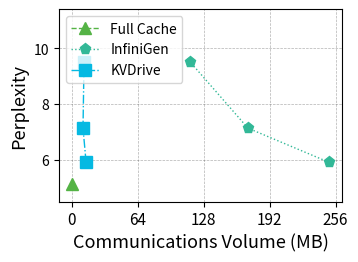

Here is the Python script that generated this plot: (Note: this script raises an exception after producing the figure.)
import numpy as np
import matplotlib.pyplot as plt
import matplotlib.pylab as pylab
from matplotlib.ticker import MultipleLocator, FormatStrFormatter

# 绘图参数全家桶
params = {
    'axes.labelsize': '13',
    'xtick.labelsize': '11',
    'ytick.labelsize': '10',
    'legend.fontsize': '10',
    'figure.figsize': '3.5, 2.5',
    'figure.dpi': '300',
    'figure.subplot.left': '0.15',
    'figure.subplot.right': '0.96',
    'figure.subplot.bottom': '0.14',
    'figure.subplot.top': '0.91',
    'pdf.fonttype': '42',
    'ps.fonttype': '42',
}
pylab.rcParams.update(params)

# 数据准备
N = 3
# Memory_1 = [1, 1.5, 2]  # x 轴窗口大小
Memory_2 = [0]
Memory_3 = [250, 171, 115]
Memory_4 = [14, 11, 12]
# Strawman =  93 * 8 * 1000 / (np.array([1024, 2048, 4096, 8192, 12288]) /5)
# Quantization = [5.49, 5.52, 5.51]
Fullcache =  [5.12]
InfiniGen = [5.9, 7.13, 9.5]
KVDrive =  [5.9, 7.13, 9.5]

# load_model_structure = np.array([0.856, 0.861, 1.857, 3.636]) / 32 * 100  # 加载模型结构百分比
# assign_weight = np.array([0.231, 0.256, 0.154, 0.295]) / 32 * 100  # 分配权重百分比

# x 轴位置
ind = np.arange(N)

# 颜色定义
color_1 = "#F27970"
color_2 = "#BB9727"
color_3 = "#54B345"
color_4 = "#32B897"
color_5 = "#05B9E2"

# 创建画布
fig = plt.figure(1)
ax1 = plt.subplot(111)

# 绘制多条折线
# plt.plot(Memory_1, Quantization, label='Quantization', color=color_2, marker='o', linestyle='-', linewidth=1, markersize=8)
plt.plot(Memory_2, Fullcache, label='Full Cache', color=color_3, marker='^', linestyle='--', linewidth=1, markersize=8)
plt.plot(Memory_3, InfiniGen, label='InfiniGen', color=color_4, marker='p', linestyle=':', linewidth=1, markersize=8)
plt.plot(Memory_4, KVDrive, label='KVDrive', color=color_5, marker='s', linestyle='-.', linewidth=1, markersize=8)

# 设置 x 轴和 y 轴标签
plt.xlabel('Communications Volume (MB)')
plt.ylabel('Perplexity')

# 设置 x 轴刻度
# plt.xticks(ind, window_sizes)
ax1.xaxis.set_major_locator(MultipleLocator(64)) 
# ax1.set_yscale('log') 
# 设置 y 轴范围
ax1.set_ylim(4.5, max( max(InfiniGen), max(Fullcache), max(KVDrive)) * 1.2)  # 动态调整 y 轴上限

# 添加图例
plt.legend(loc="upper left")

# 添加网格
plt.grid(linestyle="--", linewidth=0.5, color='black', alpha=0.3)

# 保存图像
model_name = ['8b_1m', '8b_128k']
for name in model_name:
    plt.savefig(f"figure/Ex_comm_compare_{name}_p19.pdf", format='pdf', bbox_inches='tight')

# 显示图像
plt.show()